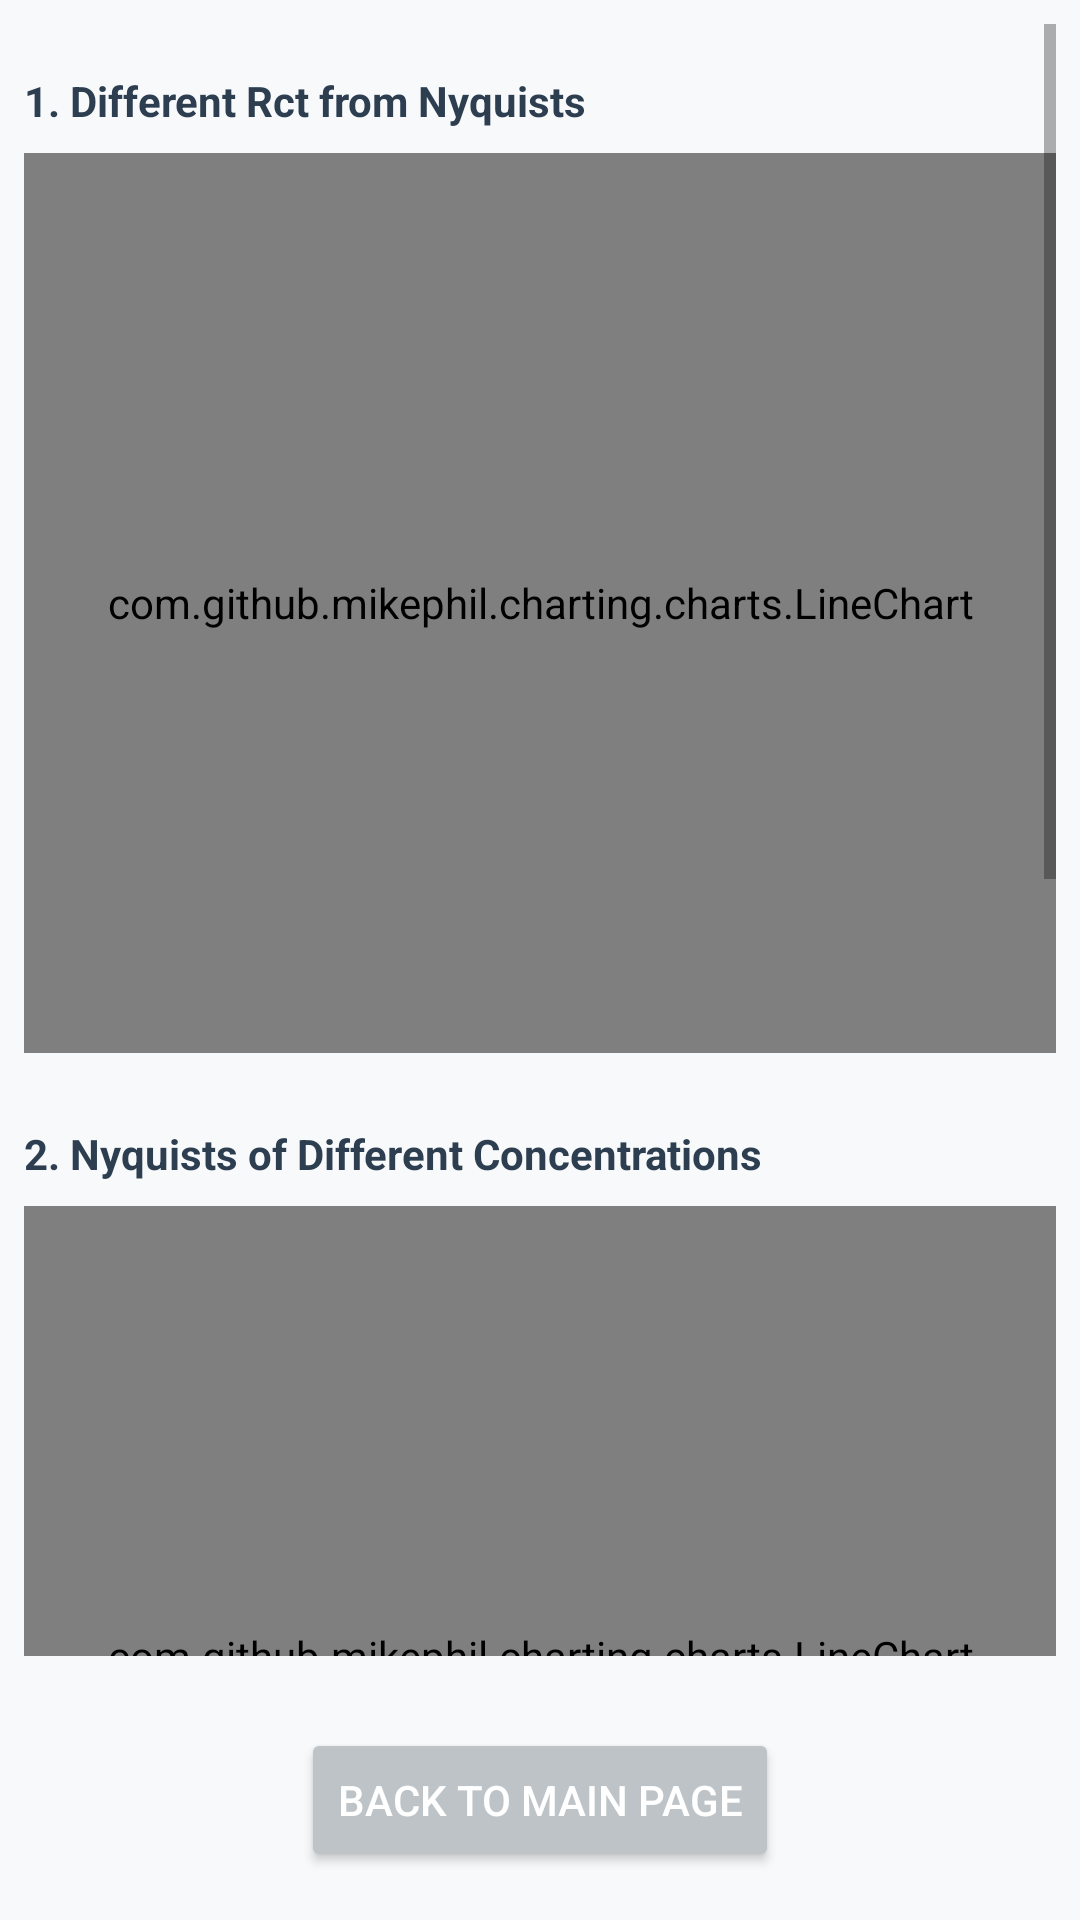

Write the Android layout XML for this screen, with the resource values it uses.
<!-- AndroidManifest.xml: application theme Theme.BiobandDisplay -->
<!-- res/layout/activity_sweat_graph.xml -->
<?xml version="1.0" encoding="utf-8"?>
<RelativeLayout xmlns:android="http://schemas.android.com/apk/res/android"
    xmlns:tools="http://schemas.android.com/tools"
    android:layout_width="match_parent"
    android:layout_height="match_parent"
    android:background="#F8F9FA"
    tools:context=".SweatGraphActivity">

    <ScrollView
        android:layout_width="match_parent"
        android:layout_height="match_parent"
        android:layout_above="@+id/back_button_sweat"
        android:padding="8dp">

        <LinearLayout
            android:layout_width="match_parent"
            android:layout_height="wrap_content"
            android:orientation="vertical">

            
            <TextView
                android:layout_width="wrap_content"
                android:layout_height="wrap_content"
                android:text="1. Different Rct from Nyquists"
                android:textColor="#2C3E50"
                android:textStyle="bold"
                android:paddingTop="16dp"
                android:paddingBottom="8dp" />

            <com.github.mikephil.charting.charts.LineChart
                android:id="@+id/sweat_chart_1"
                android:layout_width="match_parent"
                android:layout_height="300dp"
                android:background="@android:color/white" />

            
            <TextView
                android:layout_width="wrap_content"
                android:layout_height="wrap_content"
                android:text="2. Nyquists of Different Concentrations"
                android:textColor="#2C3E50"
                android:textStyle="bold"
                android:paddingTop="24dp"
                android:paddingBottom="8dp" />

            <com.github.mikephil.charting.charts.LineChart
                android:id="@+id/sweat_chart_2"
                android:layout_width="match_parent"
                android:layout_height="300dp"
                android:background="@android:color/white" />

            
            <TextView
                android:layout_width="wrap_content"
                android:layout_height="wrap_content"
                android:text="3. High and Low Frequencies Cut Nyquists"
                android:textColor="#2C3E50"
                android:textStyle="bold"
                android:paddingTop="24dp"
                android:paddingBottom="8dp" />

            <com.github.mikephil.charting.charts.LineChart
                android:id="@+id/sweat_chart_3"
                android:layout_width="match_parent"
                android:layout_height="300dp"
                android:background="@android:color/white"
                android:layout_marginBottom="16dp"/>

        </LinearLayout>
    </ScrollView>

    
    <Button
        android:id="@+id/back_button_sweat"
        android:layout_width="wrap_content"
        android:layout_height="wrap_content"
        android:layout_alignParentBottom="true"
        android:layout_centerHorizontal="true"
        android:layout_margin="16dp"
        android:backgroundTint="#BDC3C7"
        android:textColor="#FFFFFF"
        android:text="Back to main page" />

    
    <RelativeLayout
        android:id="@+id/loading_overlay_sweat"
        android:layout_width="match_parent"
        android:layout_height="match_parent"
        android:background="#AAF8F9FA"
        android:visibility="gone">
        <ProgressBar
            android:layout_width="wrap_content"
            android:layout_height="wrap_content"
            android:layout_centerInParent="true" />
    </RelativeLayout>

</RelativeLayout>
<!-- resources referenced by this layout -->
<resources>
  <style name="Theme.BiobandDisplay" parent="Theme.AppCompat.Light.NoActionBar">
          
          
      </style>
</resources>
